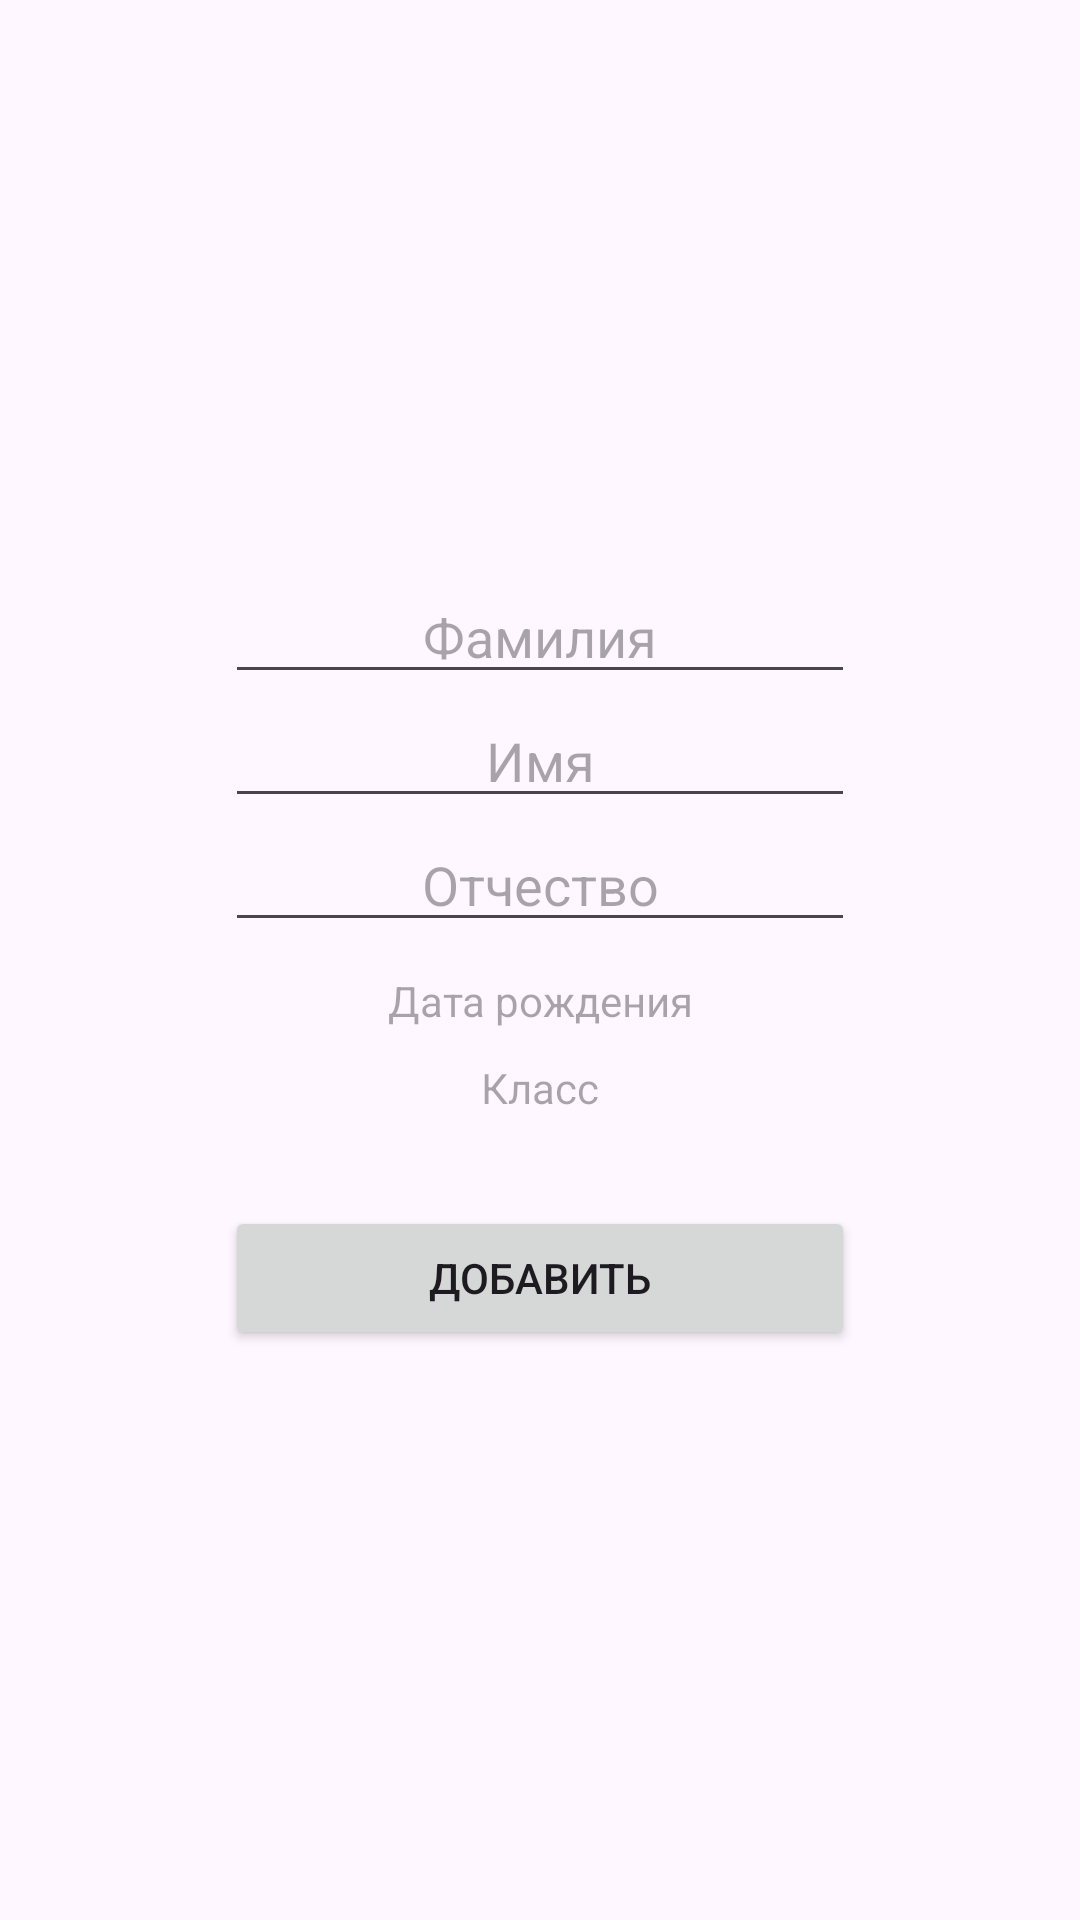

This screen was rendered from an Android layout file. Write that file and the resources it references.
<!-- AndroidManifest.xml: application theme Theme.YP1ex -->
<!-- res/layout/fragment_add_edit_student.xml -->
<?xml version="1.0" encoding="utf-8"?>
<androidx.constraintlayout.widget.ConstraintLayout xmlns:android="http://schemas.android.com/apk/res/android"
    xmlns:app="http://schemas.android.com/apk/res-auto"
    xmlns:tools="http://schemas.android.com/tools"
    android:layout_width="match_parent"
    android:layout_height="match_parent"
    tools:context=".fragments.students.AddEditStudentFragment">


    <LinearLayout
        android:layout_width="wrap_content"
        android:layout_height="wrap_content"
        android:orientation="vertical"
        app:layout_constraintBottom_toBottomOf="parent"
        app:layout_constraintEnd_toEndOf="parent"
        app:layout_constraintStart_toStartOf="parent"
        app:layout_constraintTop_toTopOf="parent">

        <EditText
            android:id="@+id/editTextStudentSecName"
            android:layout_width="match_parent"
            android:layout_height="wrap_content"
            android:ems="10"
            android:inputType="text"
            android:textAlignment="center"
            android:hint="Фамилия"/>

        <EditText
            android:id="@+id/editTextStudentFirName"
            android:layout_width="match_parent"
            android:layout_height="wrap_content"
            android:ems="10"
            android:inputType="text"
            android:textAlignment="center"
            android:hint="Имя" />

        <EditText
            android:id="@+id/editTextStudentSurName"
            android:layout_width="match_parent"
            android:layout_height="wrap_content"
            android:ems="10"
            android:inputType="text"
            android:textAlignment="center"
            android:hint="Отчество" />

        <TextView
            android:id="@+id/textViewStudentDate"
            android:layout_width="match_parent"
            android:layout_height="wrap_content"
            android:ems="10"
            android:textAlignment="center"
            android:layout_marginTop="10dp"
            android:drawableRight="@drawable/baseline_calendar_month_24"
            android:hint="Дата рождения" />

        <TextView
            android:id="@+id/textViewStudentGroupSet"
            android:layout_width="match_parent"
            android:layout_height="wrap_content"
            android:layout_marginTop="10dp"
            android:hint="Класс"
            android:textAlignment="center"
            android:drawableRight="@drawable/baseline_school_24"
            android:ems="10"/>

        <Button
            android:id="@+id/buttonStudentAddEdit"
            android:layout_width="match_parent"
            android:layout_height="wrap_content"
            android:text="Добавить"
            android:layout_marginTop="30dp"/>

        <Button
            android:id="@+id/buttonStudentDelete"
            android:layout_width="match_parent"
            android:layout_height="wrap_content"
            android:text="Удалить"
            android:visibility="gone"/>
    </LinearLayout>
</androidx.constraintlayout.widget.ConstraintLayout>
<!-- resources referenced by this layout -->
<resources>
  <style name="Theme.YP1ex" parent="Base.Theme.YP1ex" />
  <style name="Base.Theme.YP1ex" parent="Theme.Material3.DayNight.NoActionBar">
          
          
      </style>
</resources>
